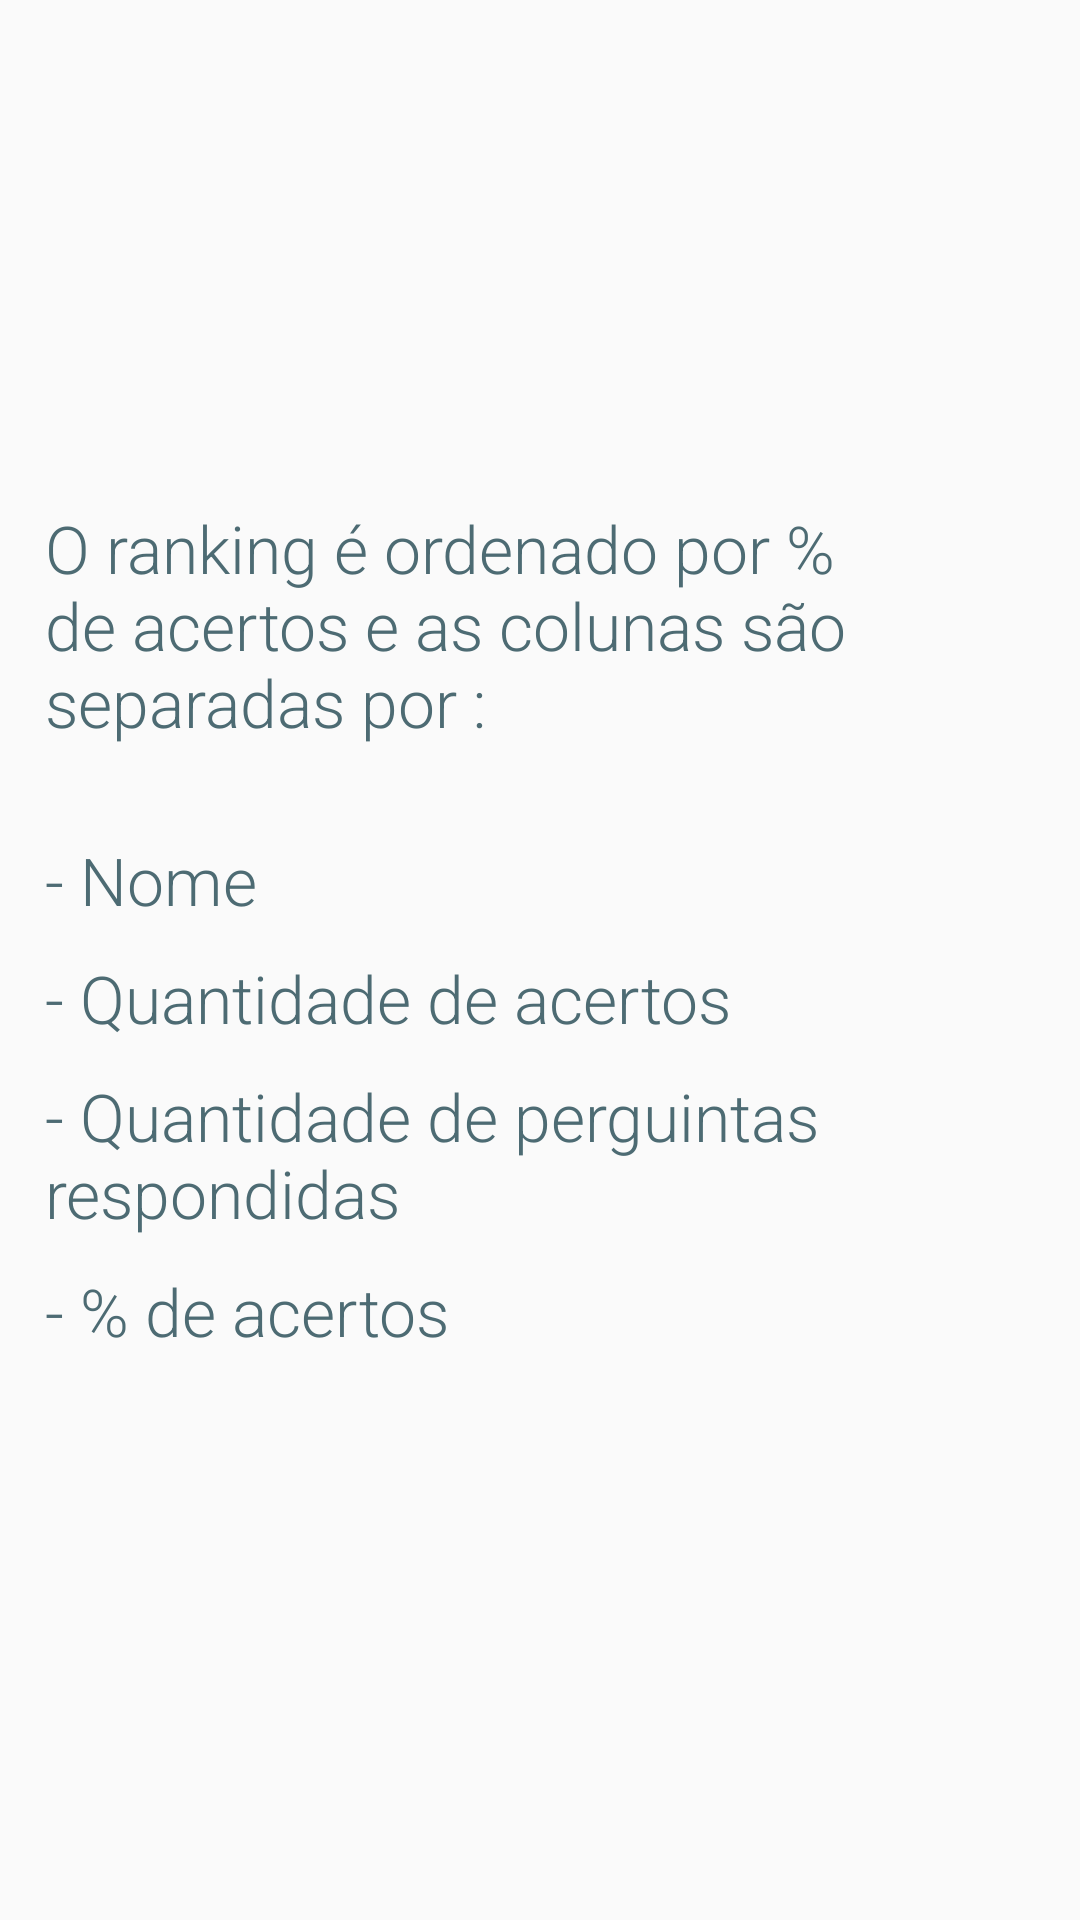

Write the Android layout XML for this screen, with the resource values it uses.
<!-- AndroidManifest.xml: application theme AppTheme -->
<!-- res/layout/activity_como_funciona_ranking.xml -->
<?xml version="1.0" encoding="utf-8"?>
<RelativeLayout xmlns:android="http://schemas.android.com/apk/res/android"
    xmlns:app="http://schemas.android.com/apk/res-auto"
    xmlns:tools="http://schemas.android.com/tools"
    android:id="@+id/container"
    android:orientation="vertical"
    android:layout_width="match_parent"
    android:layout_height="match_parent"
    android:layout_centerHorizontal="true"
    android:layout_centerVertical="true"

    android:background="@drawable/gradient">

    <LinearLayout
        android:layout_width="match_parent"
        android:layout_height="match_parent"
        android:layout_marginLeft="15dp"
        android:layout_marginRight="15dp"
        android:layout_centerVertical="true"
        android:gravity="center|center_vertical"
        android:orientation="vertical">

        <TextView
            android:layout_width="wrap_content"
            android:layout_height="wrap_content"
            android:fontFamily="sans-serif-light"
            android:textColor="@color/whiteBlue"
            android:textSize="22dp"
            android:text="O ranking é ordenado por % de acertos e as colunas são separadas por :" />

        <LinearLayout
            android:layout_width="wrap_content"
            android:layout_height="wrap_content"
            android:layout_marginTop="20dp"
            android:orientation="vertical">

            <TextView
                android:layout_width="wrap_content"
                android:layout_height="wrap_content"
                android:fontFamily="sans-serif-light"
                android:textColor="@color/whiteBlue"
                android:textSize="22dp"
                android:layout_marginTop="10dp"
                android:text="- Nome" />


            <TextView
                android:layout_width="wrap_content"
                android:layout_height="wrap_content"
                android:fontFamily="sans-serif-light"
                android:textColor="@color/whiteBlue"
                android:textSize="22dp"
                android:layout_marginTop="10dp"
                android:text="- Quantidade de acertos" />


            <TextView
                android:layout_width="wrap_content"
                android:layout_height="wrap_content"
                android:fontFamily="sans-serif-light"
                android:textColor="@color/whiteBlue"
                android:textSize="22dp"
                android:layout_marginTop="10dp"
                android:text="- Quantidade de perguintas respondidas" />


            <TextView
                android:layout_width="wrap_content"
                android:layout_height="wrap_content"
                android:fontFamily="sans-serif-light"
                android:textColor="@color/whiteBlue"
                android:layout_marginTop="10dp"
                android:textSize="22dp"
                android:text="- % de acertos" />
        </LinearLayout>

        <ImageButton
            android:id="@+id/btnOk"
            android:layout_width="wrap_content"
            android:layout_height="wrap_content"
            android:layout_centerHorizontal="true"
            android:layout_marginTop="20dp"
            android:background="@android:color/transparent"
            app:srcCompat="@drawable/save" />

    </LinearLayout>


</RelativeLayout>
<!-- resources referenced by this layout -->
<resources>
  <color name="whiteBlue">#4d6b73</color>
  <style name="AppTheme" parent="Theme.AppCompat.Light.DarkActionBar">
          
          <item name="colorPrimary">@color/colorPrimary</item>
          <item name="colorPrimaryDark">@color/colorPrimaryDark</item>
          <item name="colorAccent">@color/colorAccent</item>
          <item name="windowActionBar">true</item>
          <item name="windowNoTitle">false</item>
          <item name="android:windowFullscreen">true</item>
      </style>
  <color name="colorPrimary">#3F51B5</color>
  <color name="colorPrimaryDark">#303F9F</color>
  <color name="colorAccent">#FF4081</color>
</resources>
